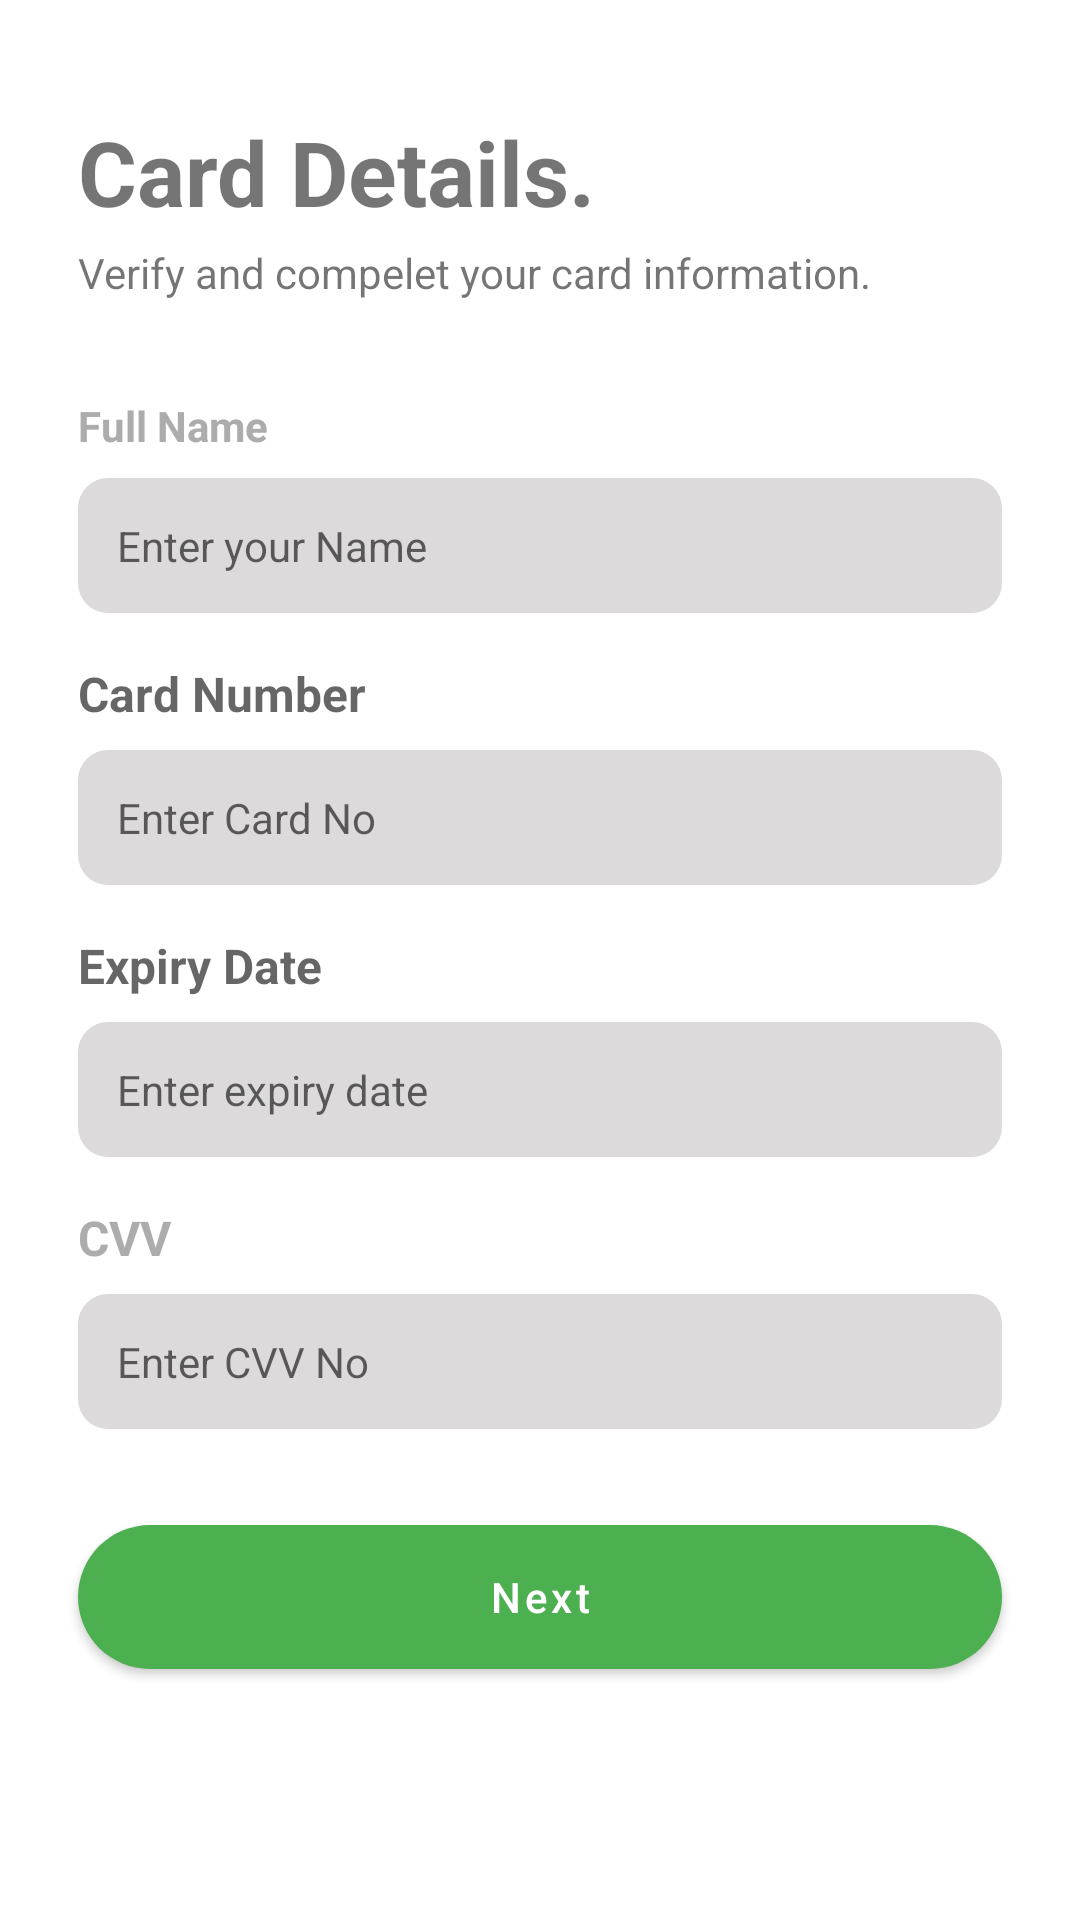

Android layout source for this screen:
<!-- AndroidManifest.xml: application theme Theme.RnsEcomApp -->
<!-- res/layout/fragment_card_details.xml -->
<?xml version="1.0" encoding="utf-8"?>
<androidx.constraintlayout.widget.ConstraintLayout xmlns:android="http://schemas.android.com/apk/res/android"
    xmlns:app="http://schemas.android.com/apk/res-auto"
    xmlns:tools="http://schemas.android.com/tools"
    android:layout_width="match_parent"
    android:layout_height="match_parent"
    android:paddingHorizontal="10dp"
    tools:context=".ui.CardDetails.CardDetailsFragment">


    <TextView
        android:id="@+id/textView55"
        android:layout_width="0dp"
        android:layout_height="wrap_content"
        android:layout_marginStart="16dp"
        android:layout_marginTop="16dp"
        android:layout_marginEnd="16dp"
        android:text="Card Details."
        android:textSize="30sp"
        android:textStyle="bold"
        app:layout_constraintBottom_toTopOf="@+id/textView56"
        app:layout_constraintEnd_toEndOf="parent"
        app:layout_constraintStart_toStartOf="parent"
        app:layout_constraintTop_toTopOf="parent"
        app:layout_constraintVertical_bias="0.19999999"
        app:layout_constraintVertical_chainStyle="packed" />

    <TextView
        android:id="@+id/textView56"
        android:layout_width="0dp"
        android:layout_height="wrap_content"
        android:layout_marginTop="4dp"
        android:text="Verify and compelet your card information."
        android:textSize="14sp"
        app:layout_constraintBottom_toTopOf="@+id/textView57"
        app:layout_constraintEnd_toEndOf="@+id/textView55"
        app:layout_constraintStart_toStartOf="@+id/textView55"
        app:layout_constraintTop_toBottomOf="@+id/textView55" />

    <TextView
        android:id="@+id/textView57"
        android:layout_width="0dp"
        android:layout_height="wrap_content"
        android:layout_marginTop="32dp"
        android:text="Full Name"
        android:textColor="@color/gray"
        android:textSize="14sp"
        android:textStyle="bold"
        app:layout_constraintBottom_toTopOf="@+id/textView58"
        app:layout_constraintEnd_toEndOf="@+id/textView56"
        app:layout_constraintStart_toStartOf="@+id/textView56"
        app:layout_constraintTop_toBottomOf="@+id/textView56" />

    <EditText
        android:id="@+id/textView58"
        android:layout_width="0dp"
        android:layout_height="wrap_content"
        android:layout_marginTop="8dp"
        android:background="@drawable/edit_txt_bg"
        android:hint="Enter your Name"
        android:paddingHorizontal="13dp"
        android:paddingVertical="13dp"
        android:textColor="@color/black"
        android:textSize="14sp"
        app:layout_constraintBottom_toTopOf="@+id/textView59"
        app:layout_constraintEnd_toEndOf="@+id/textView57"
        app:layout_constraintStart_toStartOf="@+id/textView57"
        app:layout_constraintTop_toBottomOf="@+id/textView57" />

    <TextView
        android:id="@+id/textView59"
        android:layout_width="0dp"
        android:layout_height="wrap_content"
        android:layout_marginTop="16dp"
        android:hint="Card Number"
        android:textColor="@color/gray"
        android:textSize="16sp"
        android:textStyle="bold"
        app:layout_constraintBottom_toTopOf="@+id/textView60"
        app:layout_constraintEnd_toEndOf="@+id/textView58"
        app:layout_constraintStart_toStartOf="@+id/textView58"
        app:layout_constraintTop_toBottomOf="@+id/textView58" />

    <EditText
        android:id="@+id/textView60"
        android:layout_width="0dp"
        android:layout_height="wrap_content"
        android:layout_marginTop="8dp"
        android:background="@drawable/edit_txt_bg"
        android:hint="Enter Card No"
        android:paddingHorizontal="13dp"
        android:paddingVertical="13dp"
        android:textColor="@color/black"
        android:textSize="14sp"
        app:layout_constraintBottom_toTopOf="@+id/textView61"
        app:layout_constraintEnd_toEndOf="@+id/textView59"
        app:layout_constraintStart_toStartOf="@+id/textView59"
        app:layout_constraintTop_toBottomOf="@+id/textView59" />

    <TextView
        android:id="@+id/textView61"
        android:layout_width="0dp"
        android:layout_height="wrap_content"
        android:layout_marginTop="16dp"
        android:hint="Expiry Date"
        android:textColor="@color/gray"
        android:textSize="16sp"
        android:textStyle="bold"
        app:layout_constraintBottom_toTopOf="@+id/textView62"
        app:layout_constraintEnd_toEndOf="@+id/textView60"
        app:layout_constraintStart_toStartOf="@+id/textView60"
        app:layout_constraintTop_toBottomOf="@+id/textView60" />

    <EditText
        android:id="@+id/textView62"
        android:layout_width="0dp"
        android:layout_height="wrap_content"
        android:layout_marginTop="8dp"
        android:background="@drawable/edit_txt_bg"
        android:hint="Enter expiry date"
        android:paddingHorizontal="13dp"
        android:paddingVertical="13dp"
        android:textColor="@color/black"
        android:textSize="14sp"
        app:layout_constraintBottom_toTopOf="@+id/textView63"
        app:layout_constraintEnd_toEndOf="@+id/textView61"
        app:layout_constraintStart_toStartOf="@+id/textView61"
        app:layout_constraintTop_toBottomOf="@+id/textView61" />

    <TextView
        android:id="@+id/textView63"
        android:layout_width="0dp"
        android:layout_height="wrap_content"
        android:layout_marginTop="16dp"
        android:text="CVV"
        android:textColor="@color/gray"
        android:textSize="16sp"
        android:textStyle="bold"
        app:layout_constraintBottom_toTopOf="@+id/textView64"
        app:layout_constraintEnd_toEndOf="@+id/textView62"
        app:layout_constraintStart_toStartOf="@+id/textView62"
        app:layout_constraintTop_toBottomOf="@+id/textView62" />

    <EditText
        android:id="@+id/textView64"
        android:layout_width="0dp"
        android:layout_height="wrap_content"
        android:layout_marginTop="8dp"
        android:background="@drawable/edit_txt_bg"
        android:hint="Enter CVV No"
        android:paddingHorizontal="13dp"
        android:paddingVertical="13dp"
        android:textColor="@color/black"
        android:textSize="14sp"
        app:layout_constraintBottom_toTopOf="@+id/button3"
        app:layout_constraintEnd_toEndOf="@+id/textView63"
        app:layout_constraintStart_toStartOf="@+id/textView63"
        app:layout_constraintTop_toBottomOf="@+id/textView63" />

    <Button
        android:id="@+id/button3"
        style="@style/CustomButton"
        android:layout_width="0dp"
        android:layout_height="wrap_content"
        android:layout_marginTop="32dp"
        android:background="@drawable/atm_card_bg"
        android:paddingHorizontal="70dp"
        android:text="Next"
        android:textAllCaps="false"
        app:layout_constraintBottom_toBottomOf="parent"
        app:layout_constraintEnd_toEndOf="@+id/textView64"
        app:layout_constraintHorizontal_bias="0.5"
        app:layout_constraintStart_toStartOf="@+id/textView64"
        app:layout_constraintTop_toBottomOf="@+id/textView64" />


</androidx.constraintlayout.widget.ConstraintLayout>
<!-- resources referenced by this layout -->
<resources>
  <color name="black">#FF000000</color>
  <color name="gray">#ACACAC</color>
  <!-- drawable atm_card_bg (drawable) -->
  <?xml version="1.0" encoding="utf-8"?>
  <shape xmlns:android="http://schemas.android.com/apk/res/android"
      android:shape="rectangle">
      <solid android:color="@color/gry_100"/>
      <corners android:radius="40dp"/>
  
  </shape>
  <!-- drawable edit_txt_bg (drawable) -->
  <?xml version="1.0" encoding="utf-8"?>
  <shape android:shape="rectangle" xmlns:android="http://schemas.android.com/apk/res/android">
      <solid android:color="#DCDADA"/>
      <corners android:radius="10dp"/>
  </shape>
  <style name="CustomButton" parent="Widget.MaterialComponents.Button">
          <item name="backgroundTint">@color/green_500</item>
      </style>
  <style name="Theme.RnsEcomApp" parent="Theme.MaterialComponents.DayNight.DarkActionBar">
          
          <item name="colorPrimary">@color/purple_500</item>
          <item name="colorPrimaryVariant">@color/purple_700</item>
          <item name="colorOnPrimary">@color/white</item>
          
          <item name="colorSecondary">@color/teal_200</item>
          <item name="colorSecondaryVariant">@color/teal_700</item>
          <item name="colorOnSecondary">@color/black</item>
          
          <item name="android:statusBarColor" tools:targetApi="l">?attr/colorPrimaryVariant</item>
          
      </style>
  <color name="gry_100">#E6E5E5</color>
  <color name="green_500">#4CAF50</color>
  <color name="purple_500">#FF6200EE</color>
  <color name="purple_700">#FF3700B3</color>
  <color name="white">#FFFFFFFF</color>
  <color name="teal_200">#FF03DAC5</color>
  <color name="teal_700">#FF018786</color>
</resources>
